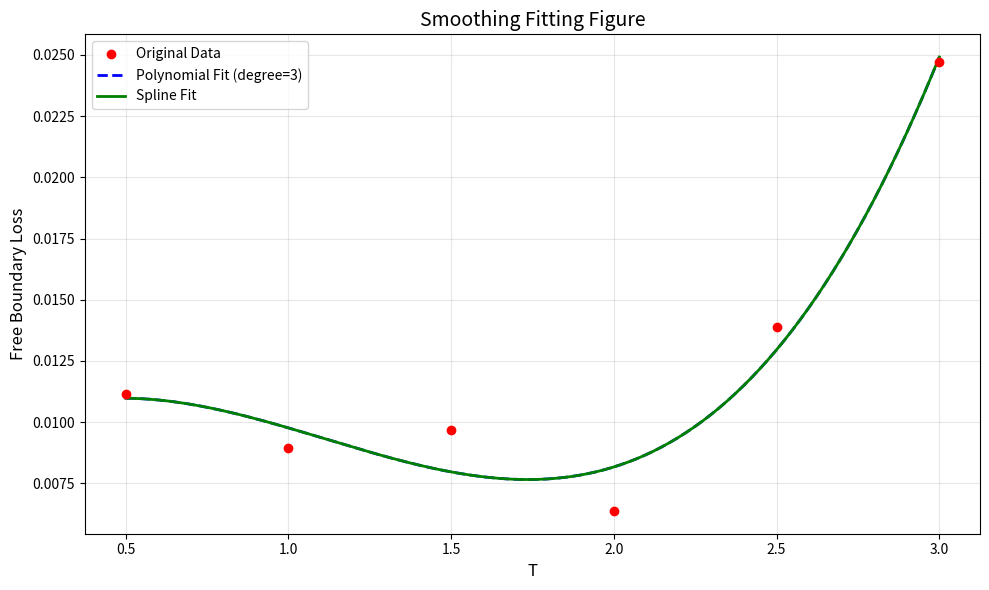

This chart was generated by the following Python code:
import numpy as np
import matplotlib.pyplot as plt
from scipy.interpolate import UnivariateSpline

T = [0.50, 1.00, 1.50, 2.00, 2.50, 3.00]
Free_Boundary_Loss = [0.011135, 0.008944, 0.009691, 0.006370, 0.013896, 0.024720]

x = np.array(T)
y = np.array(Free_Boundary_Loss)

degree = 3
coeffs = np.polyfit(x, y, degree)
poly_eq = np.poly1d(coeffs)
x_smooth_poly = np.linspace(x.min(), x.max(), 200)
y_smooth_poly = poly_eq(x_smooth_poly)

spl = UnivariateSpline(x, y, s=0.5)
x_smooth_spline = np.linspace(x.min(), x.max(), 200)
y_smooth_spline = spl(x_smooth_spline)

# Draw the figure
plt.figure(figsize=(10, 6))

# The original data
plt.scatter(x, y, color='red', label='Original Data', zorder=3)

# Draw the smooth line to fit
plt.plot(x_smooth_poly, y_smooth_poly, 'b--', linewidth=2,
         label=f'Polynomial Fit (degree={degree})')
plt.plot(x_smooth_spline, y_smooth_spline, 'g-', linewidth=2,
         label='Spline Fit')

plt.xlabel('T', fontsize=12)
plt.ylabel('Free Boundary Loss', fontsize=12)
plt.title('Smoothing Fitting Figure', fontsize=14)
plt.legend()
plt.grid(True, alpha=0.3)
plt.tight_layout()
plt.show()